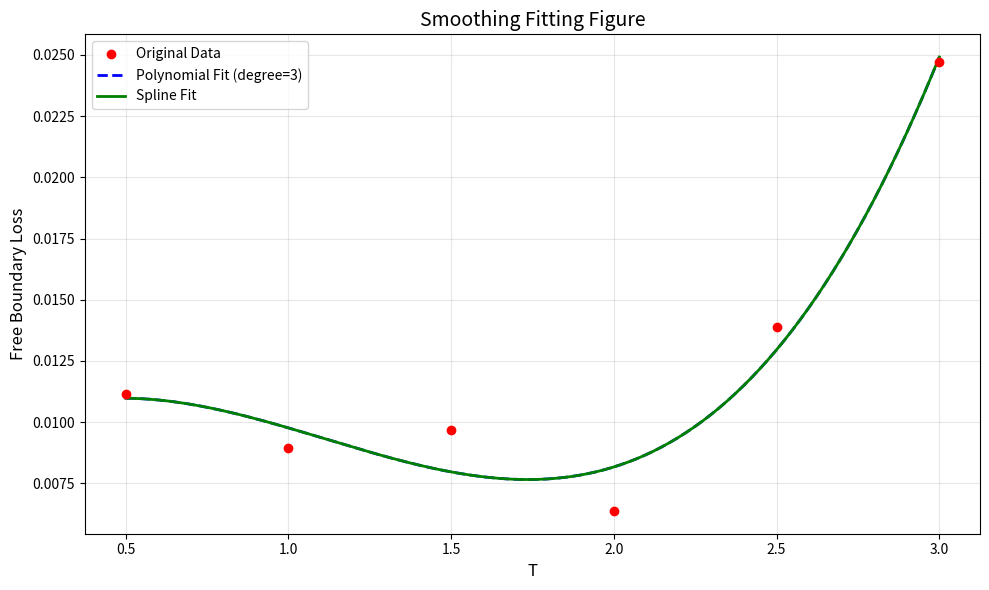

This chart was generated by the following Python code:
import numpy as np
import matplotlib.pyplot as plt
from scipy.interpolate import UnivariateSpline

T = [0.50, 1.00, 1.50, 2.00, 2.50, 3.00]
Free_Boundary_Loss = [0.011135, 0.008944, 0.009691, 0.006370, 0.013896, 0.024720]

x = np.array(T)
y = np.array(Free_Boundary_Loss)

degree = 3
coeffs = np.polyfit(x, y, degree)
poly_eq = np.poly1d(coeffs)
x_smooth_poly = np.linspace(x.min(), x.max(), 200)
y_smooth_poly = poly_eq(x_smooth_poly)

spl = UnivariateSpline(x, y, s=0.5)
x_smooth_spline = np.linspace(x.min(), x.max(), 200)
y_smooth_spline = spl(x_smooth_spline)

# Draw the figure
plt.figure(figsize=(10, 6))

# The original data
plt.scatter(x, y, color='red', label='Original Data', zorder=3)

# Draw the smooth line to fit
plt.plot(x_smooth_poly, y_smooth_poly, 'b--', linewidth=2,
         label=f'Polynomial Fit (degree={degree})')
plt.plot(x_smooth_spline, y_smooth_spline, 'g-', linewidth=2,
         label='Spline Fit')

plt.xlabel('T', fontsize=12)
plt.ylabel('Free Boundary Loss', fontsize=12)
plt.title('Smoothing Fitting Figure', fontsize=14)
plt.legend()
plt.grid(True, alpha=0.3)
plt.tight_layout()
plt.show()